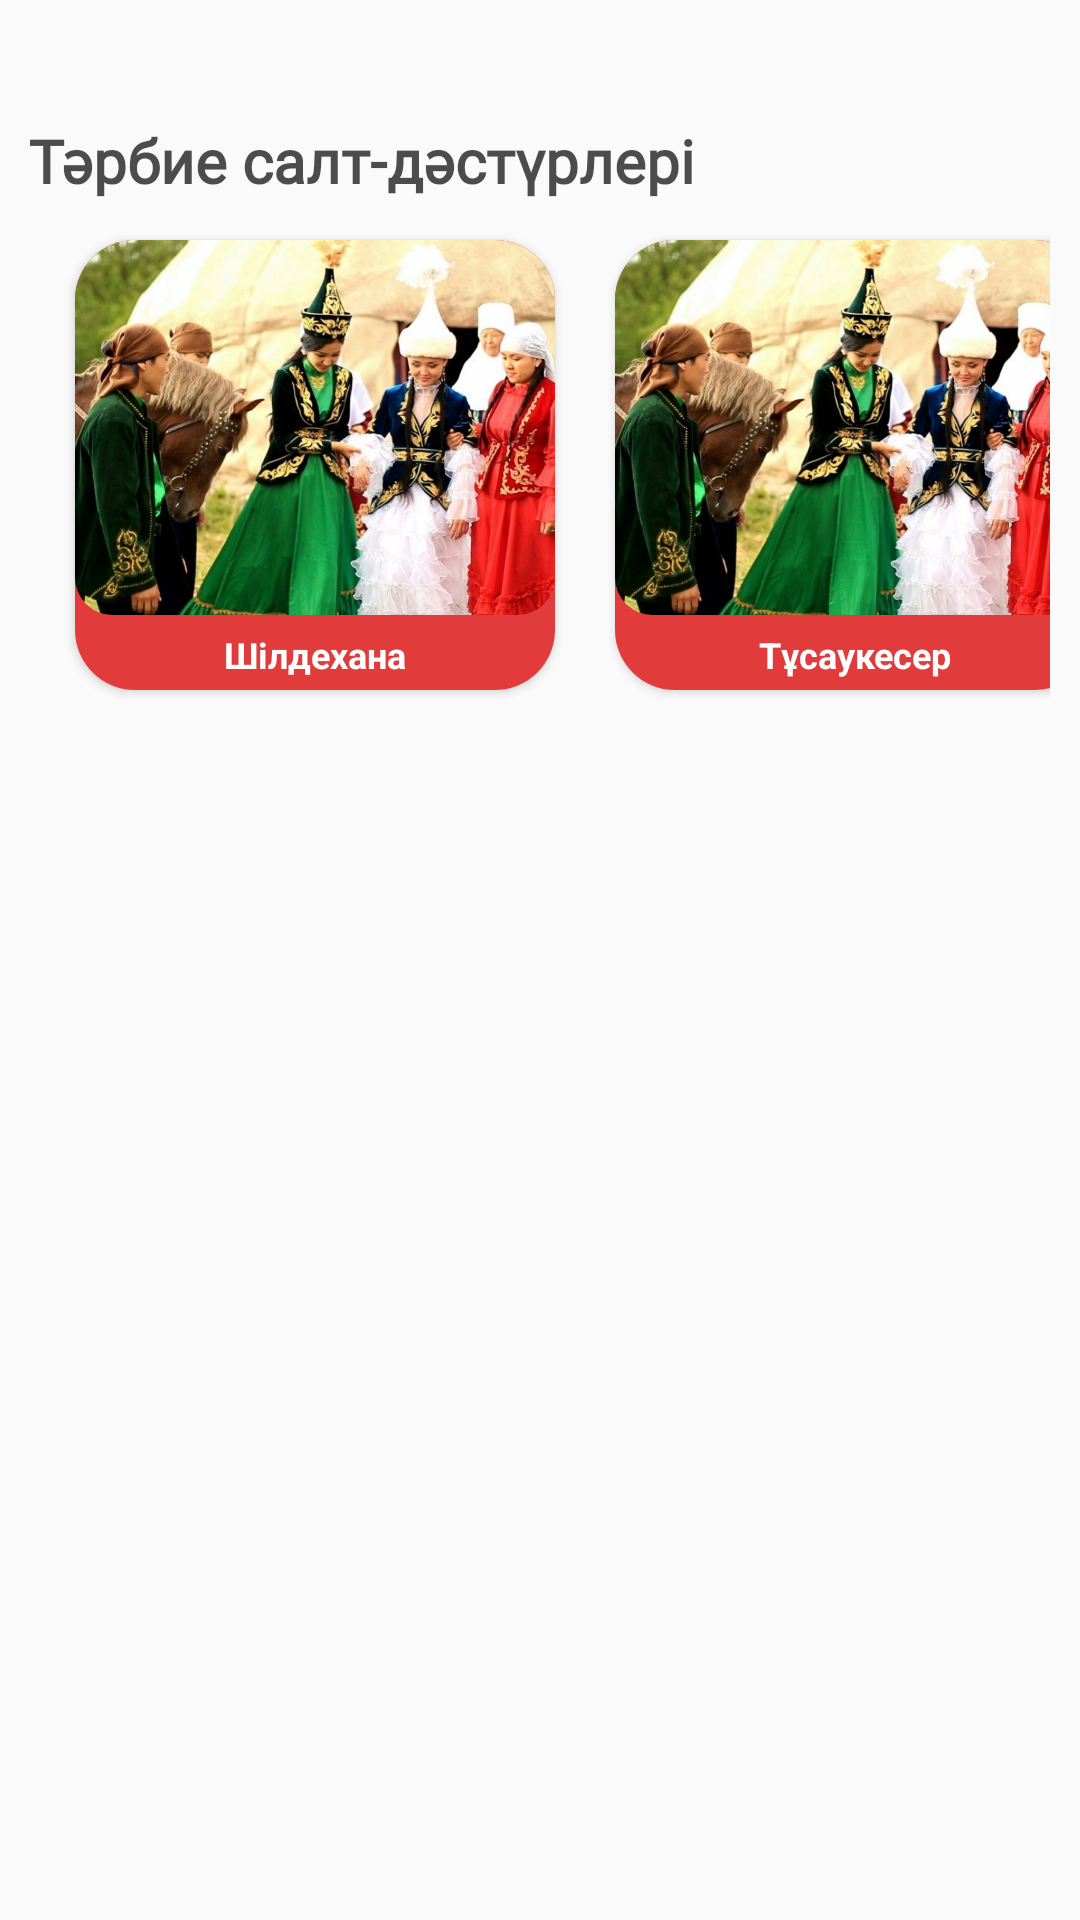

Produce the Android XML layout that renders to this screen, including the resource entries it uses.
<!-- AndroidManifest.xml: application theme Theme.Balaqai -->
<!-- res/layout/traditions_group_item.xml -->
<?xml version="1.0" encoding="utf-8"?>
<androidx.constraintlayout.widget.ConstraintLayout xmlns:android="http://schemas.android.com/apk/res/android"
    xmlns:app="http://schemas.android.com/apk/res-auto"
    xmlns:tools="http://schemas.android.com/tools"
    android:layout_width="match_parent"
    android:layout_height="wrap_content"
    android:padding="10dp"
    >

    <TextView
        android:id="@+id/tvTitleGroup"
        android:layout_width="342dp"
        android:layout_height="40dp"
        android:layout_margin="30dp"
        android:fontFamily="@font/raleway_bold"
        android:text="Тәрбие салт-дәстүрлері"
        android:textColor="#B2000000"
        android:textSize="20sp"
        android:textStyle="bold"
        app:layout_constraintEnd_toEndOf="parent"
        app:layout_constraintStart_toStartOf="parent"
        app:layout_constraintTop_toTopOf="parent" />

    <androidx.cardview.widget.CardView
        android:id="@+id/cardViewLeft"
        android:layout_width="160dp"
        android:layout_height="150dp"
        android:layout_marginStart="15dp"
        android:clickable="true"
        android:focusable="true"
        app:cardCornerRadius="20dp"
        app:layout_constraintBottom_toBottomOf="parent"
        app:layout_constraintStart_toStartOf="parent"
        app:layout_constraintTop_toBottomOf="@+id/tvTitleGroup"
        app:layout_constraintVertical_bias="0.0">

        <LinearLayout
            android:layout_width="match_parent"
            android:layout_height="match_parent"
            android:background="#E23B3B"
            android:orientation="vertical">

            <com.google.android.material.imageview.ShapeableImageView
                android:id="@+id/imFirst"
                android:layout_width="match_parent"
                android:layout_height="125dp"
                android:layout_gravity="center"
                android:scaleType="centerCrop"
                app:shapeAppearanceOverlay="@style/images_circular"
                app:srcCompat="@drawable/test2hpegimg" />

            <TextView
                android:id="@+id/tvFirst"
                android:layout_width="match_parent"
                android:layout_height="wrap_content"
                android:layout_marginTop="5dp"
                android:fontFamily="sans-serif"
                android:gravity="center"
                android:text="Шілдехана"
                android:textColor="#FFFFFF"
                android:textSize="12sp"
                android:textStyle="bold" />
        </LinearLayout>
    </androidx.cardview.widget.CardView>

    <androidx.cardview.widget.CardView
        android:id="@+id/cardViewRight"
        android:layout_width="160dp"
        android:layout_height="150dp"
        android:layout_marginStart="20dp"
        android:clickable="true"
        android:focusable="true"
        app:cardCornerRadius="20dp"
        app:layout_constraintBottom_toBottomOf="@+id/cardViewLeft"
        app:layout_constraintStart_toEndOf="@+id/cardViewLeft"
        app:layout_constraintTop_toTopOf="@+id/cardViewLeft"
        app:layout_constraintVertical_bias="0.0">

        <LinearLayout
            android:layout_width="match_parent"
            android:layout_height="match_parent"
            android:background="#E23B3B"
            android:orientation="vertical">

            <com.google.android.material.imageview.ShapeableImageView
                android:id="@+id/imSecond"
                android:layout_width="match_parent"
                android:layout_height="125dp"
                android:layout_gravity="center"
                android:scaleType="centerCrop"
                app:shapeAppearanceOverlay="@style/images_circular"
                app:srcCompat="@drawable/test2hpegimg" />

            <TextView
                android:id="@+id/tvSecond"
                android:layout_width="match_parent"
                android:layout_height="wrap_content"
                android:layout_marginTop="5dp"
                android:fontFamily="sans-serif"
                android:gravity="center"
                android:text="Тұсаукесер"
                android:textColor="#FFFFFF"
                android:textSize="12sp"
                android:textStyle="bold" />
        </LinearLayout>
    </androidx.cardview.widget.CardView>

    <ImageView
        android:id="@+id/btn_next_traditions"
        android:layout_width="wrap_content"
        android:layout_height="wrap_content"
        android:layout_marginStart="15dp"
        android:layout_marginEnd="10dp"
        app:layout_constraintBottom_toBottomOf="@+id/cardViewRight"
        app:layout_constraintEnd_toEndOf="parent"
        app:layout_constraintStart_toEndOf="@+id/cardViewRight"
        app:layout_constraintTop_toTopOf="@+id/cardViewRight"
        app:srcCompat="@drawable/ic_next" />

</androidx.constraintlayout.widget.ConstraintLayout>
<!-- resources referenced by this layout -->
<resources>
  <!-- drawable ic_next: png bitmap (drawable, 922 bytes) -->
  <!-- drawable test2hpegimg: jpg bitmap (drawable, 263975 bytes) -->
  <style name="images_circular">
          <item name="cornerSize">10%</item>
      </style>
  <style name="Theme.Balaqai" parent="Theme.AppCompat.DayNight.NoActionBar">
          
          <item name="colorPrimary">#4555E1</item>
          <item name="colorPrimaryVariant">@color/purple_700</item>
          <item name="colorOnPrimary">@color/white</item>
          
          <item name="colorSecondary">@color/teal_200</item>
          <item name="colorSecondaryVariant">@color/teal_700</item>
          <item name="colorOnSecondary">@color/black</item>
          
          <item name="android:statusBarColor">?attr/colorPrimaryVariant</item>
          
          <item name="android:windowAnimationStyle">@style/CustomActivityAnimation</item>
      </style>
  <color name="purple_700">#FF3700B3</color>
  <color name="white">#FFFFFFFF</color>
  <color name="teal_200">#FF03DAC5</color>
  <color name="teal_700">#FF018786</color>
  <color name="black">#FF000000</color>
  <style name="CustomActivityAnimation" parent="@android:style/Animation.Activity">
          <item name="android:activityOpenEnterAnimation">@anim/slide_in_right</item>
          <item name="android:activityOpenExitAnimation">@anim/slide_out_left</item>
          <item name="android:activityCloseEnterAnimation">@anim/slide_in_left</item>
          <item name="android:activityCloseExitAnimation">@anim/slide_out_right</item>
      </style>
</resources>
